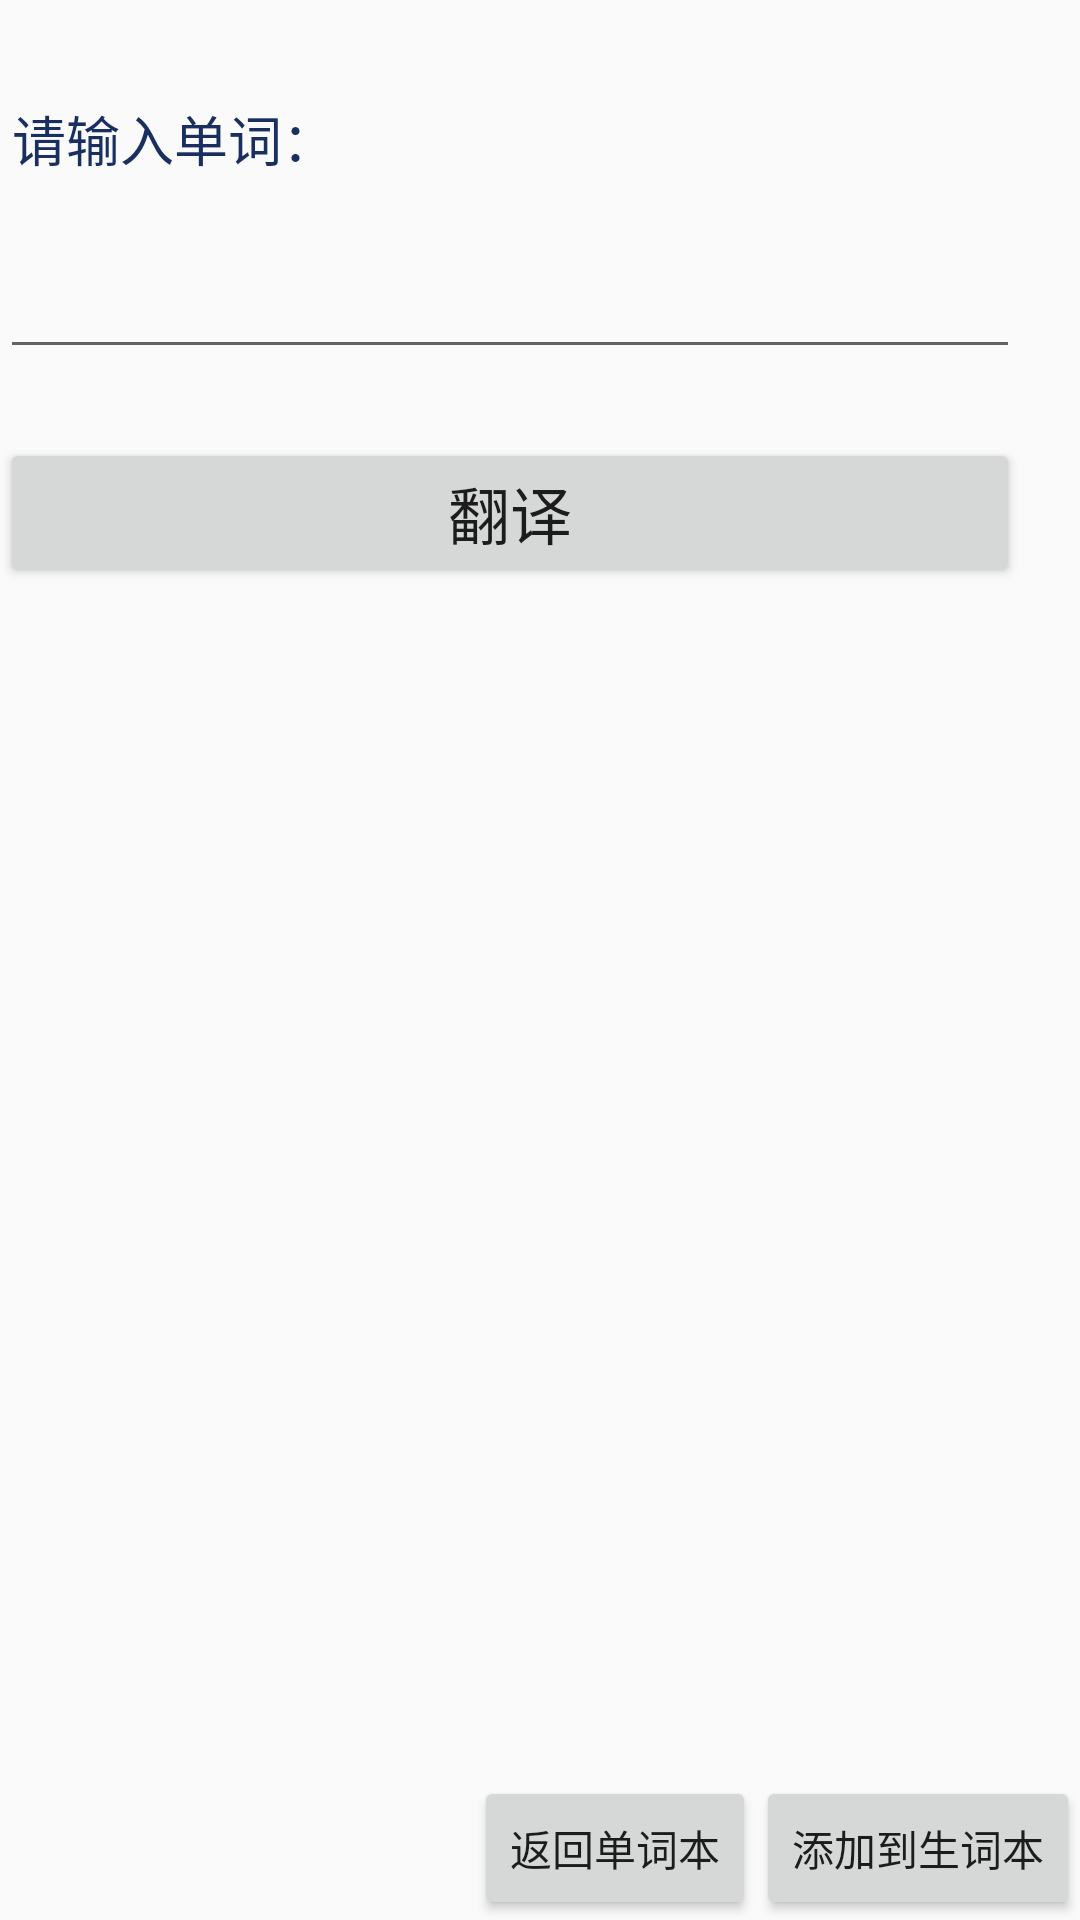

Produce the Android XML layout that renders to this screen, including the resource entries it uses.
<!-- AndroidManifest.xml: application theme AppTheme -->
<!-- res/layout/activity_main3.xml -->
<?xml version="1.0" encoding="utf-8"?>
<RelativeLayout xmlns:android="http://schemas.android.com/apk/res/android"
    android:layout_width="fill_parent"
    android:layout_height="fill_parent"
    android:gravity="right"
    android:orientation="vertical"
  >

    <EditText
        android:id="@+id/English"
        android:layout_width="match_parent"
        android:layout_height="100dp"
        android:layout_marginRight="20dp"
        android:layout_marginTop="23dp"
        android:gravity="top"
        android:hint="请输入单词："
        android:textColor="#192f60"
        android:textColorHint="#192f60"/>


    <Button
        android:id="@+id/translate"
        android:layout_width="match_parent"
        android:layout_height="wrap_content"
        android:layout_alignEnd="@+id/English"
        android:layout_alignRight="@+id/English"
        android:layout_below="@+id/English"
        android:layout_marginTop="23dp"
        android:text="翻译"
        android:textSize="10pt"
        />

    <Button
        android:id="@+id/input"
        android:layout_width="wrap_content"
        android:layout_height="wrap_content"
        android:text="添加到生词本"
        android:layout_alignParentBottom="true"
        android:layout_alignParentEnd="true"
        android:layout_alignParentRight="true" />
    <Button
        android:layout_width="wrap_content"
        android:layout_height="wrap_content"
        android:text="返回单词本"
        android:id="@+id/return3"
        android:layout_alignParentBottom="true"
        android:layout_toStartOf="@+id/input"
        android:layout_toLeftOf="@+id/input" />

    <TextView
        android:id="@+id/eng"
        android:layout_width="wrap_content"
        android:layout_height="wrap_content"
        android:layout_alignEnd="@+id/translate"
        android:layout_alignLeft="@+id/English"
        android:layout_alignRight="@+id/translate"
        android:layout_alignStart="@+id/English"
        android:layout_below="@+id/translate"
        android:layout_marginTop="15dp"
        android:textSize="25dp"
        android:textColor="#192f60"
        />

    <TextView
        android:id="@+id/result"
        android:layout_width="wrap_content"

        android:layout_height="180dp"
        android:layout_alignEnd="@+id/translate"
        android:layout_alignLeft="@+id/English"
        android:layout_alignRight="@+id/translate"
        android:layout_alignStart="@+id/English"
        android:layout_below="@+id/translate"
        android:layout_marginTop="40dp"
        android:textSize="20dp"
        android:textColor="#192f60"/>
</RelativeLayout>
<!-- resources referenced by this layout -->
<resources>
  <style name="AppTheme" parent="Theme.AppCompat.Light.DarkActionBar">
          
          <item name="colorPrimary">@color/primary</item>
          <item name="colorPrimaryDark">@color/primary_dark</item>
          <item name="colorAccent">#0e0e0e</item>
      </style>
  <color name="primary">#053ba7</color>
  <color name="primary_dark">#0e0e0e</color>
</resources>
